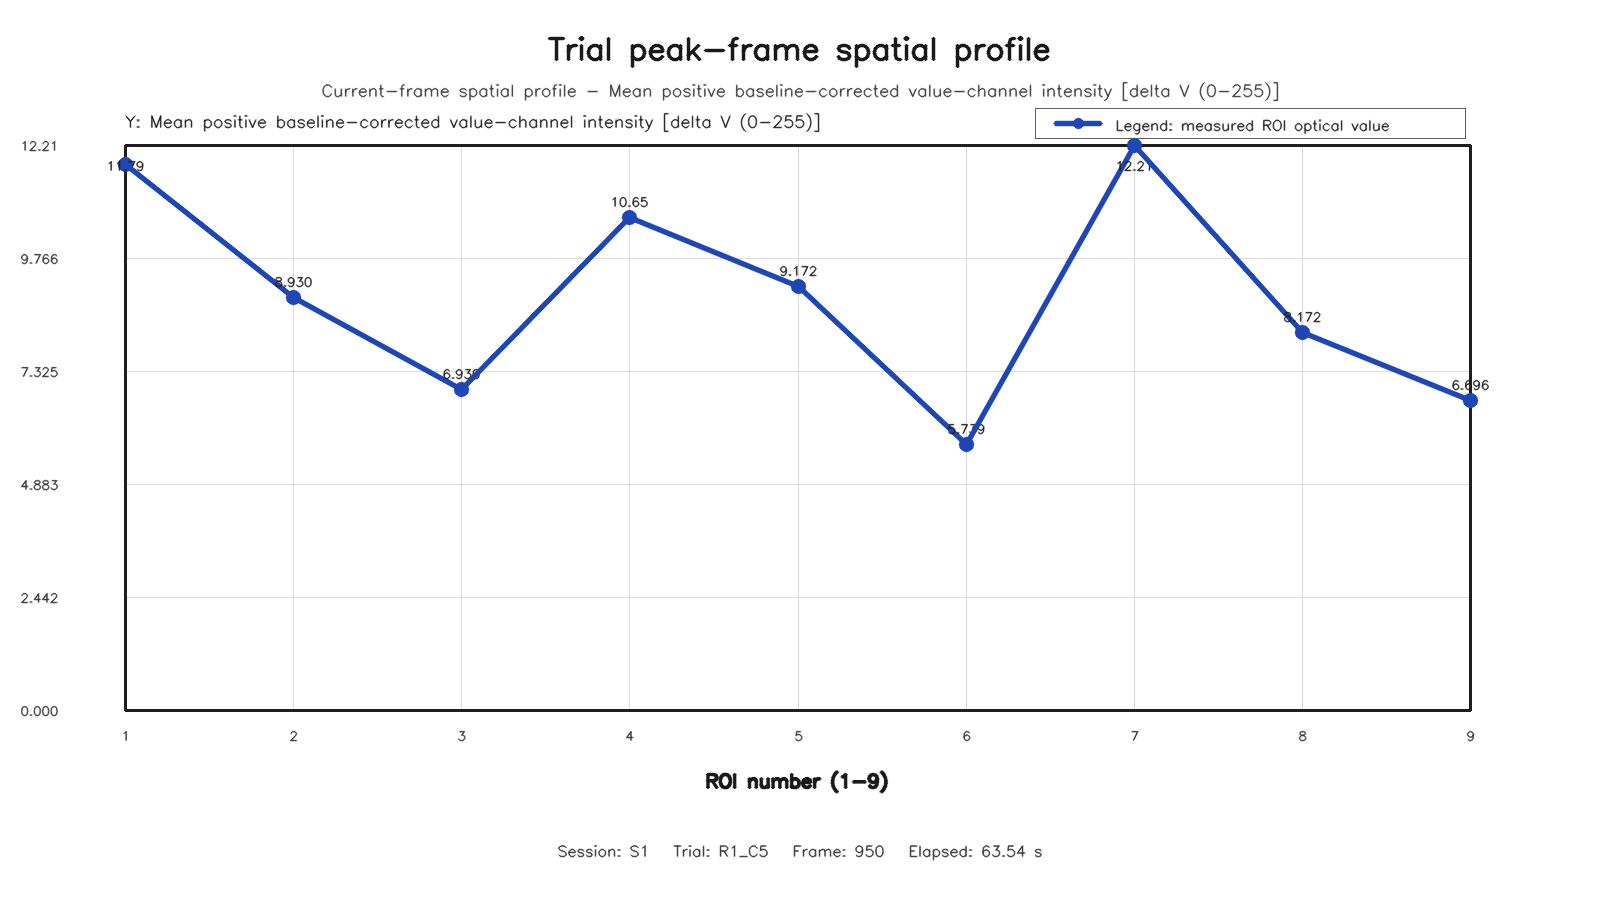

The file beside this chart, header and first rows:
roi, row, column, value
1, 1, 1, 11.79
2, 1, 2, 8.93
3, 1, 3, 6.93
4, 2, 1, 10.65
5, 2, 2, 9.172
6, 2, 3, 5.739
7, 3, 1, 12.21
8, 3, 2, 8.172
9, 3, 3, 6.696
